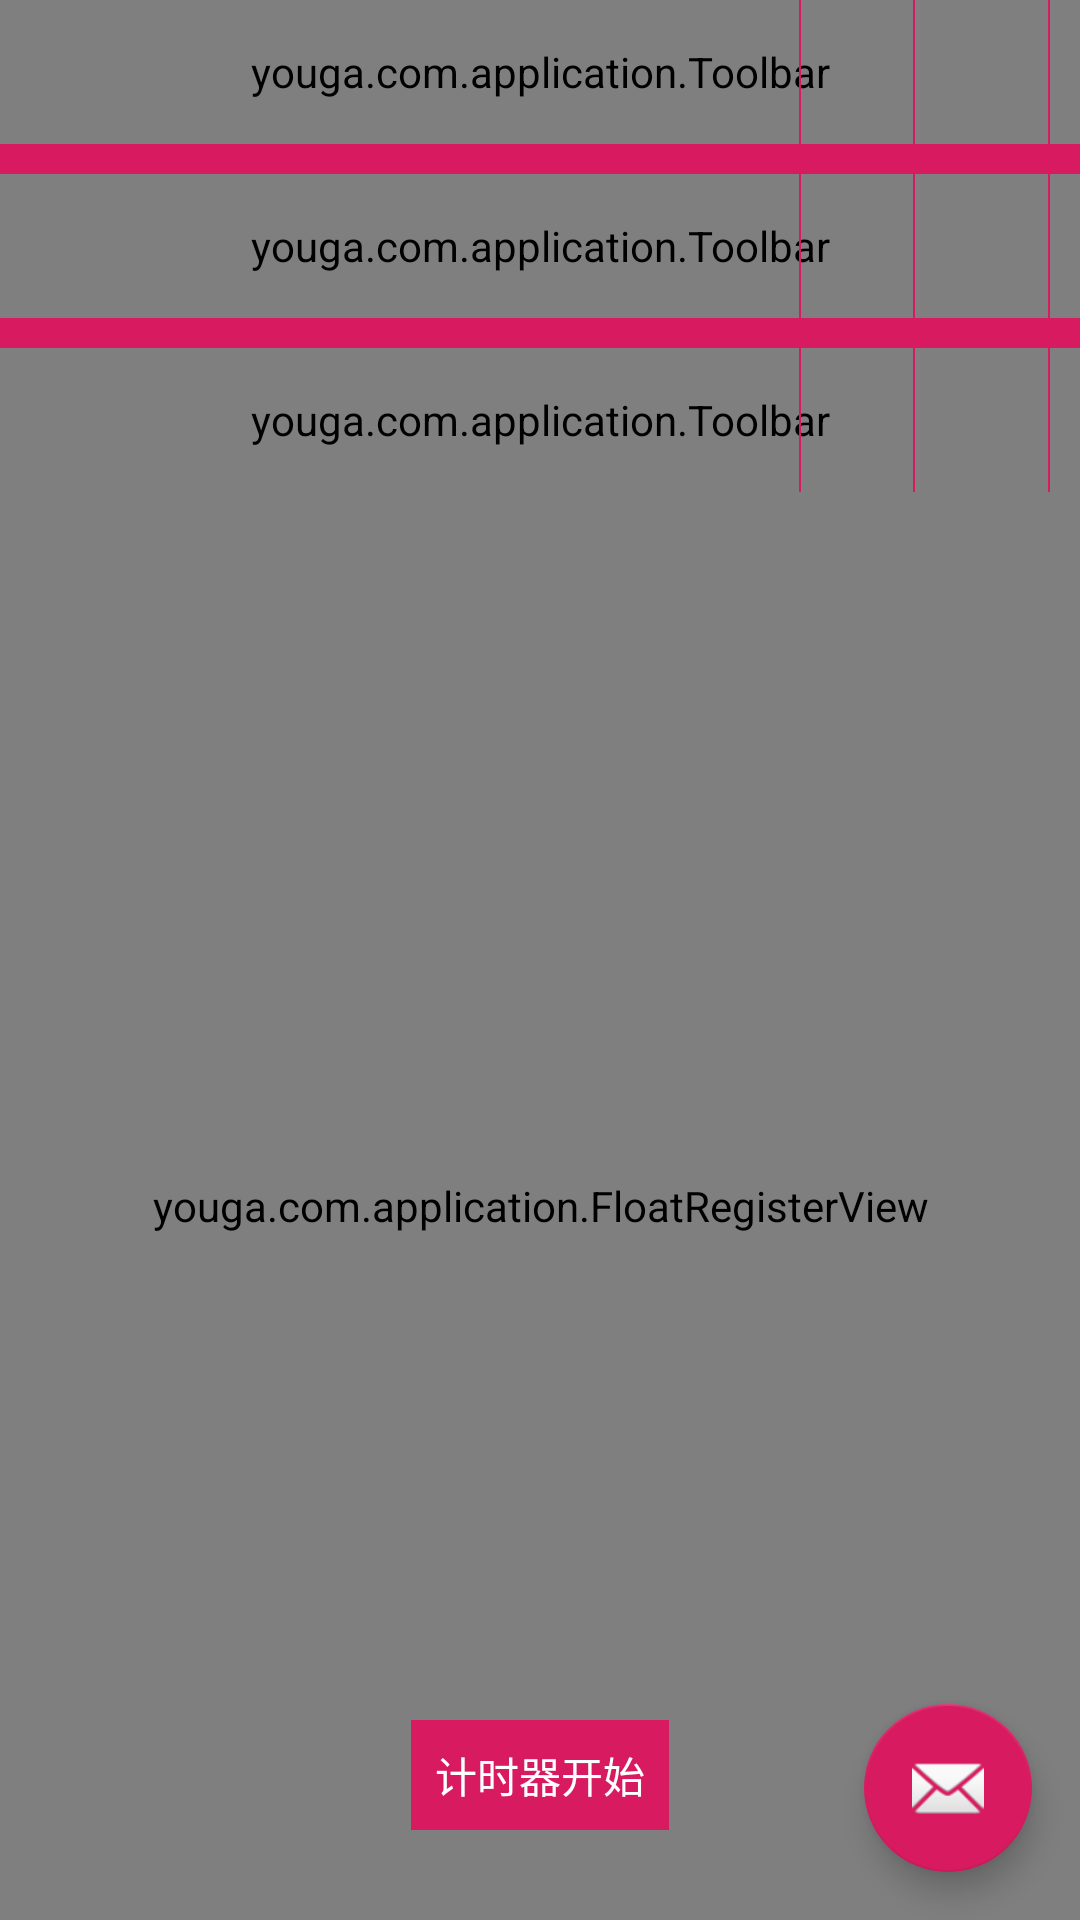

This screen was rendered from an Android layout file. Write that file and the resources it references.
<!-- AndroidManifest.xml: application theme AppTheme -->
<!-- res/layout/activity_basic.xml -->
<?xml version="1.0" encoding="utf-8"?>
<android.support.design.widget.CoordinatorLayout xmlns:android="http://schemas.android.com/apk/res/android"
    xmlns:app="http://schemas.android.com/apk/res-auto"
    xmlns:tools="http://schemas.android.com/tools"
    android:layout_width="match_parent"
    android:layout_height="match_parent"
    tools:context=".BasicActivity">

    <android.support.design.widget.AppBarLayout
        android:layout_width="match_parent"
        android:layout_height="wrap_content"
        android:theme="@style/AppTheme.AppBarOverlay"
        app:elevation="0dp">

        <youga.com.application.Toolbar
            android:id="@+id/toolbar"
            style="@style/ToolbarStyle"
            app:navigationIcon="@drawable/icon_menu_back_black"
            app:title="呵呵" />

        <View
            android:layout_width="match_parent"
            android:layout_height="@dimen/dp_10"
            android:background="@color/colorAccent" />

        <youga.com.application.Toolbar style="@style/ToolbarStyle">

            <include layout="@layout/toolbar" />

        </youga.com.application.Toolbar>

        <View
            android:layout_width="match_parent"
            android:layout_height="@dimen/dp_10"
            android:background="@color/colorAccent" />

        <youga.com.application.Toolbar
            style="@style/ToolbarStyle"
            app:subtitle="哈哈" />

    </android.support.design.widget.AppBarLayout>

    <View
        android:layout_width="0.5dp"
        android:layout_height="match_parent"
        android:layout_gravity="right"
        android:layout_marginRight="10dp"
        android:background="@color/colorAccent" />

    <View
        android:layout_width="0.5dp"
        android:layout_height="match_parent"
        android:layout_gravity="right"
        android:layout_marginRight="55dp"
        android:background="@color/colorAccent" />

    <View
        android:layout_width="0.5dp"
        android:layout_height="match_parent"
        android:layout_gravity="right"
        android:layout_marginRight="93dp"
        android:background="@color/colorAccent" />

    <include layout="@layout/content_basic" />

    <android.support.design.widget.FloatingActionButton
        android:id="@+id/fab"
        android:layout_width="wrap_content"
        android:layout_height="wrap_content"
        android:layout_gravity="bottom|end"
        android:layout_margin="@dimen/fab_margin"
        app:srcCompat="@android:drawable/ic_dialog_email" />

</android.support.design.widget.CoordinatorLayout>
<!-- res/layout/toolbar.xml (included above) -->
<?xml version="1.0" encoding="utf-8"?>
<FrameLayout xmlns:android="http://schemas.android.com/apk/res/android"
    xmlns:tools="http://schemas.android.com/tools"
    android:layout_width="match_parent"
    android:layout_height="?attr/actionBarSize"
    android:layout_alignParentTop="true"
    android:background="@color/cn_white_base_color"
    android:minHeight="?attr/actionBarSize">

    <ImageView
        android:id="@+id/iv_back"
        android:layout_width="@dimen/icon_default_width"
        android:layout_height="match_parent"
        android:layout_gravity="center_vertical|left"
        android:scaleType="centerInside"
        android:src="@drawable/icon_menu_back_black"
        android:visibility="gone"
        tools:ignore="ContentDescription"
        tools:visibility="visible" />

    <TextView
        android:id="@+id/tv_title"
        android:layout_width="wrap_content"
        android:layout_height="wrap_content"
        android:layout_gravity="center_vertical"
        android:layout_marginLeft="@dimen/icon_default_width"
        android:ellipsize="end"
        android:gravity="center"
        android:maxEms="20"
        android:singleLine="true"
        android:textColor="@color/cn_textview_theme_color"
        android:textSize="@dimen/dp_16"
        android:textStyle="bold"
        android:visibility="gone"
        tools:text="@string/app_name"
        tools:visibility="visible" />

    <TextView
        android:id="@+id/tv_middle_title"
        android:layout_width="wrap_content"
        android:layout_height="wrap_content"
        android:layout_gravity="center"
        android:ellipsize="end"
        android:gravity="center"
        android:maxEms="15"
        android:singleLine="true"
        android:textColor="@color/cn_textview_theme_color"
        android:textSize="@dimen/dp_16"
        android:textStyle="bold"
        android:visibility="gone"
        tools:text="@string/app_name"
        tools:visibility="visible" />

</FrameLayout>
<!-- res/layout/content_basic.xml (included above) -->
<?xml version="1.0" encoding="utf-8"?>
<android.support.constraint.ConstraintLayout xmlns:android="http://schemas.android.com/apk/res/android"
    xmlns:app="http://schemas.android.com/apk/res-auto"
    xmlns:tools="http://schemas.android.com/tools"
    android:layout_width="match_parent"
    android:layout_height="match_parent"
    app:layout_behavior="@string/appbar_scrolling_view_behavior"
    tools:context=".BasicActivity"
    tools:showIn="@layout/activity_basic">


    <ImageView
        android:layout_width="match_parent"
        android:layout_height="match_parent"
        android:scaleType="centerCrop"
        android:src="@drawable/image" />

    <Button
        android:id="@+id/sample_text"
        android:layout_width="wrap_content"
        android:layout_height="wrap_content"
        android:stateListAnimator="@null"
        android:text="Hello World World!"
        android:textSize="20sp"
        app:layout_constraintBottom_toBottomOf="parent"
        app:layout_constraintLeft_toLeftOf="parent"
        app:layout_constraintRight_toRightOf="parent"
        app:layout_constraintTop_toTopOf="parent" />

    <TextView
        android:id="@+id/sample_text_2"
        android:layout_width="wrap_content"
        android:layout_height="wrap_content"
        android:layout_marginTop="100dp"
        android:text="Hello World World!"
        android:textColor="@color/colorAccent"
        android:textSize="20sp"
        app:layout_constraintBottom_toBottomOf="parent"
        app:layout_constraintLeft_toLeftOf="parent"
        app:layout_constraintRight_toRightOf="parent"
        app:layout_constraintTop_toTopOf="parent" />

    <TextView
        android:id="@+id/sample_text_1"
        android:layout_width="wrap_content"
        android:layout_height="wrap_content"
        android:layout_marginTop="40dp"
        android:text="Hello World!"
        android:textColor="@color/colorAccent"
        android:textSize="20sp"
        app:layout_constraintLeft_toLeftOf="parent"
        app:layout_constraintRight_toRightOf="parent"
        app:layout_constraintTop_toTopOf="parent" />

    <youga.com.application.FloatRegisterView
        android:id="@+id/floatRegisterView"
        android:layout_width="match_parent"
        android:layout_height="match_parent" />

    <TextView
        android:id="@+id/tv_chronometer"
        android:layout_width="wrap_content"
        android:layout_height="wrap_content"
        android:padding="8dp"
        android:background="@color/colorAccent"
        android:layout_marginBottom="30dp"
        android:text="计时器开始"
        android:textColor="@color/cn_white_base_color"
        app:layout_constraintBottom_toBottomOf="parent"
        app:layout_constraintLeft_toLeftOf="parent"
        app:layout_constraintRight_toRightOf="parent" />


</android.support.constraint.ConstraintLayout>
<!-- resources referenced by this layout -->
<resources>
  <color name="cn_textview_theme_color">#333333</color>
  <color name="cn_white_base_color">#FFFFFF</color>
  <color name="colorAccent">#D81B60</color>
  <dimen name="dp_10">10dp</dimen>
  <dimen name="dp_16">16dp</dimen>
  <dimen name="fab_margin">16dp</dimen>
  <dimen name="icon_default_width">40dp</dimen>
  <!-- drawable icon_menu_back_black: png bitmap (drawable-xxhdpi, 1518 bytes) -->
  <!-- drawable image (drawable) -->
  <?xml version="1.0" encoding="utf-8"?>
  <rotate xmlns:android="http://schemas.android.com/apk/res/android"
      android:drawable="@drawable/maxresdefault"
      android:fromDegrees="270"
      android:toDegrees="270" />
  <string name="app_name">Application</string>
  <style name="AppTheme.AppBarOverlay" parent="ThemeOverlay.AppCompat.Dark.ActionBar" />
  <style name="ToolbarStyle">
          <item name="android:layout_width">match_parent</item>
          <item name="android:layout_height">?attr/actionBarSize</item>
          <item name="android:minHeight">?attr/actionBarSize</item>
          <item name="android:theme">@style/AppTheme.Toolbar</item>
      </style>
  <style name="AppTheme" parent="Theme.AppCompat.Light.DarkActionBar">
          
          <item name="colorPrimary">@color/colorPrimary</item>
          <item name="colorPrimaryDark">@color/colorPrimaryDark</item>
          <item name="colorAccent">@color/colorAccent</item>
          <item name="actionBarSize">48dp</item>
      </style>
  <!-- drawable maxresdefault: jpg bitmap (drawable-xxhdpi, 131855 bytes) -->
  <style name="AppTheme.Toolbar" parent="Theme.AppCompat.Light.DarkActionBar">
          
          <item name="actionMenuTextColor">@color/colorAccent</item>
          
          <item name="actionMenuTextAppearance">@style/ActionMenuTextAppearance</item>
          
          <item name="android:actionOverflowButtonStyle">@style/ActionOverflowButtonStyle</item>
          
          <item name="actionButtonStyle">@style/ActionButtonStyle</item>
          
          <item name="toolbarNavigationButtonStyle">@style/ToolbarNavigationButtonStyle</item>
      </style>
  <color name="colorPrimary">#FFFFFF</color>
  <color name="colorPrimaryDark">#00574B</color>
  <style name="ActionMenuTextAppearance" parent="@style/TextAppearance.AppCompat.Menu">
          <item name="android:textSize">12sp</item>
      </style>
  <style name="ActionOverflowButtonStyle" parent="android:style/Widget.Holo.Light.ActionButton.Overflow">
          <item name="android:src">@drawable/icon_menu_more_black</item>
          <item name="android:minWidth">@dimen/icon_default_width</item>
          <item name="android:width">@dimen/icon_default_width</item>
          <item name="android:padding">0dp</item>
          <item name="android:scaleType">centerInside</item>
      </style>
  <style name="ActionButtonStyle" parent="Widget.AppCompat.Light.ActionButton">
          <item name="android:minWidth">@dimen/icon_default_width</item>
          <item name="android:width">@dimen/icon_default_width</item>
          <item name="android:padding">0dp</item>
          <item name="android:scaleType">centerInside</item>
      </style>
  <style name="ToolbarNavigationButtonStyle" parent="@style/Widget.AppCompat.Toolbar.Button.Navigation">
          <item name="android:minWidth">@dimen/icon_default_width</item>
          <item name="android:width">@dimen/icon_default_width</item>
          <item name="android:padding">0dp</item>
          <item name="android:scaleType">centerInside</item>
      </style>
  <!-- drawable icon_menu_more_black: png bitmap (drawable-xxhdpi, 437 bytes) -->
</resources>
